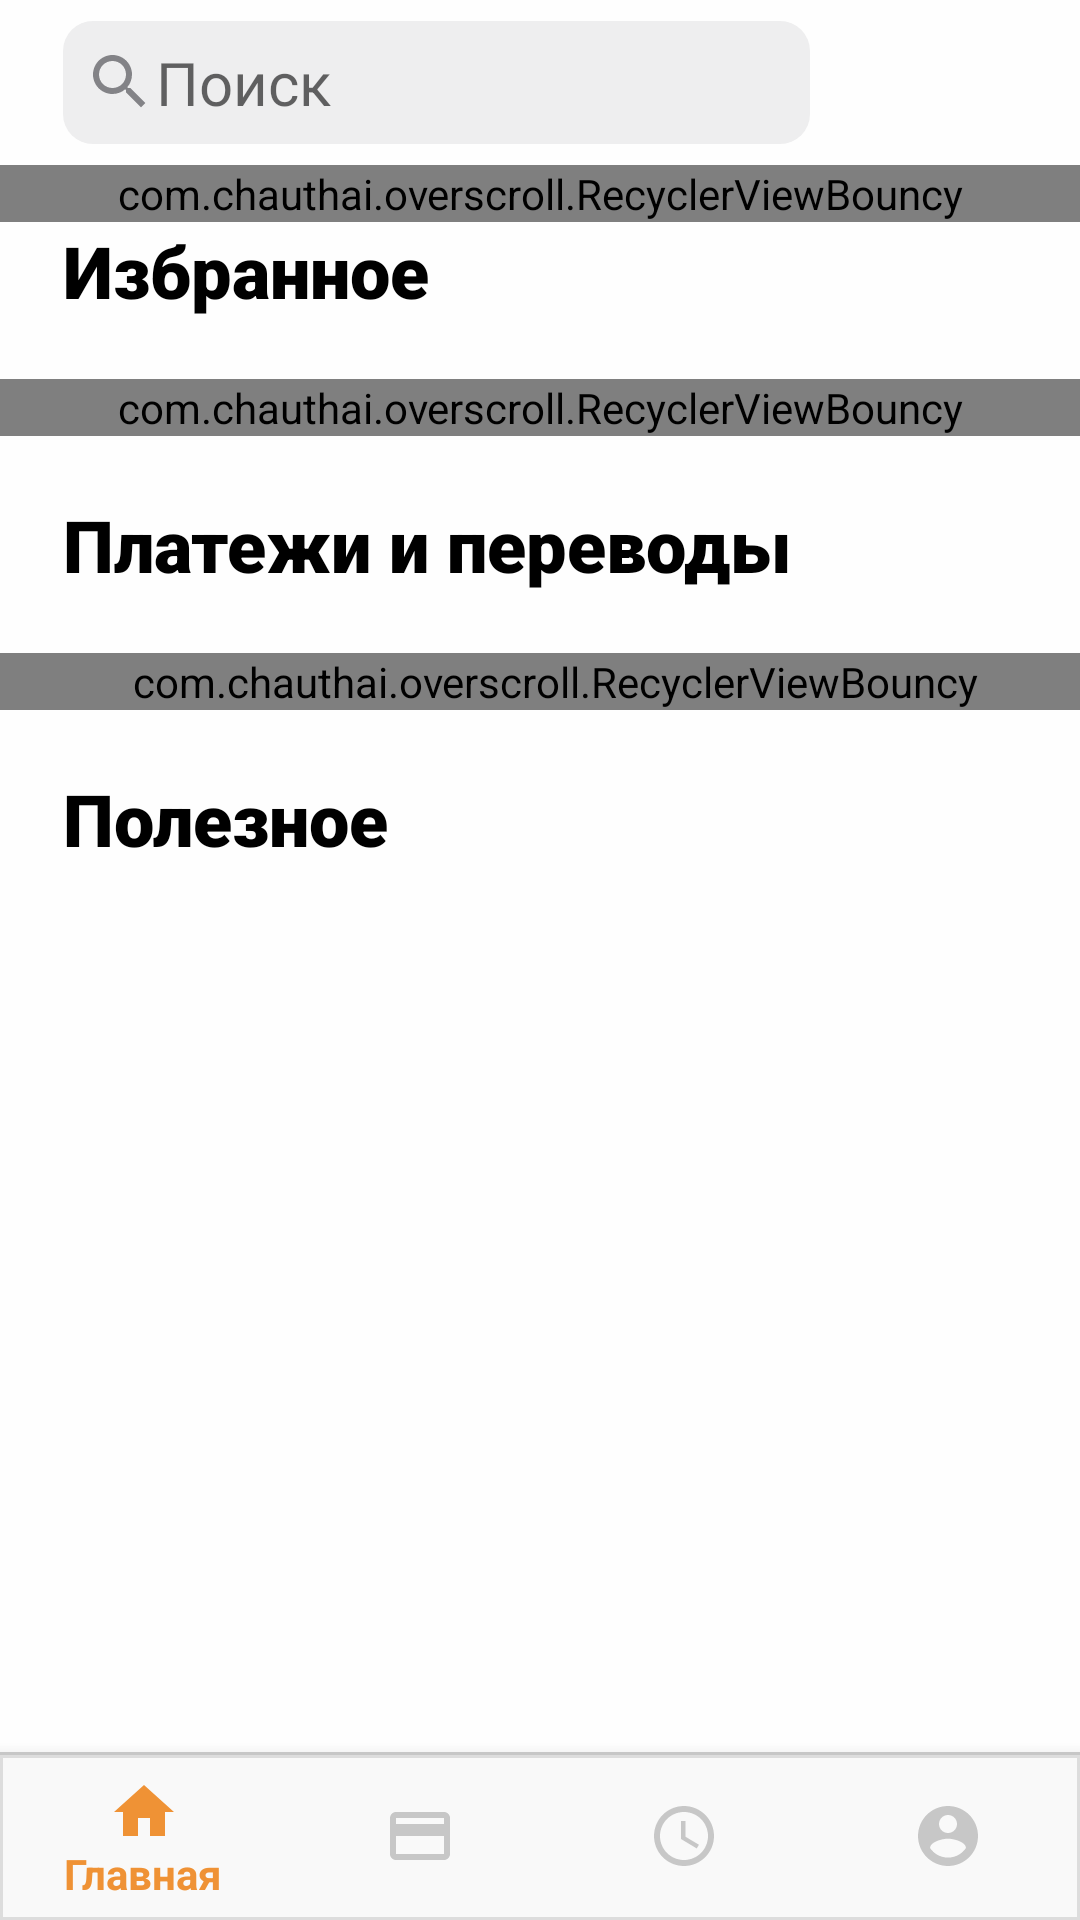

Produce the Android XML layout that renders to this screen, including the resource entries it uses.
<!-- AndroidManifest.xml: application theme AppTheme -->
<!-- res/layout/activity_main.xml -->
<?xml version="1.0" encoding="utf-8"?>
<RelativeLayout xmlns:android="http://schemas.android.com/apk/res/android"
    xmlns:app="http://schemas.android.com/apk/res-auto"
    xmlns:tools="http://schemas.android.com/tools"
    android:layout_width="match_parent"
    android:layout_height="match_parent"
    android:background="@color/main_background"
    tools:context=".MainActivity">

    <androidx.core.widget.NestedScrollView
        android:layout_width="match_parent"
        android:layout_height="match_parent"
        android:layout_above="@id/activity_main_bottom_navigation">

        <LinearLayout
            android:layout_width="match_parent"
            android:layout_height="wrap_content"
            android:orientation="vertical">

            <androidx.constraintlayout.widget.ConstraintLayout
                android:layout_width="match_parent"
                android:layout_height="wrap_content">

                <EditText
                    android:id="@+id/editText"
                    android:layout_width="match_parent"
                    android:layout_height="wrap_content"
                    android:layout_marginStart="21dp"
                    android:layout_marginTop="7dp"
                    android:layout_marginEnd="90dp"
                    android:layout_marginBottom="7dp"
                    android:background="@drawable/search_pane"
                    android:drawableStart="@drawable/ic_search_grey"
                    android:hint="@string/search"
                    android:inputType="textVisiblePassword"
                    android:maxLines="1"
                    android:paddingStart="7dp"
                    android:paddingTop="7dp"
                    android:paddingBottom="7dp"
                    android:scrollHorizontally="true"
                    android:singleLine="true"
                    android:textColor="@color/black"
                    android:textSize="20sp"
                    app:layout_constraintBottom_toBottomOf="parent"
                    app:layout_constraintEnd_toStartOf="@id/activity_main_notifications_image_view"
                    app:layout_constraintStart_toStartOf="parent"
                    app:layout_constraintTop_toTopOf="parent"
                    app:layout_constraintVertical_bias="0.0"
                    tools:ignore="Autofill,RtlSymmetry" />

                <ImageView
                    android:id="@+id/activity_main_notifications_image_view"
                    android:layout_width="40dp"
                    android:layout_height="40dp"
                    android:layout_marginEnd="21dp"
                    android:clickable="true"
                    android:contentDescription="@string/logo"
                    android:focusable="true"
                    android:src="@drawable/ic_notifications_none_black"
                    app:layout_constraintBottom_toBottomOf="parent"
                    app:layout_constraintEnd_toEndOf="parent"
                    app:layout_constraintTop_toTopOf="parent" />

            </androidx.constraintlayout.widget.ConstraintLayout>

            <com.chauthai.overscroll.RecyclerViewBouncy
                android:id="@+id/activity_main_cards_recycle_view"
                android:layout_width="match_parent"
                android:layout_height="wrap_content"
                android:orientation="horizontal"
                tools:listitem="@layout/transfers_item" />

            <TextView
                style="@style/Title"
                android:layout_width="wrap_content"
                android:layout_height="wrap_content"
                android:layout_marginStart="21dp"
                android:text="@string/favorites" />

            <com.chauthai.overscroll.RecyclerViewBouncy
                android:id="@+id/activity_main_favorites_recycle_view"
                android:layout_width="match_parent"
                android:layout_height="wrap_content"
                android:layout_marginTop="20dp"
                android:layout_marginBottom="20dp"
                android:orientation="horizontal"
                tools:listitem="@layout/transfers_item" />

            <TextView
                style="@style/Title"
                android:layout_width="wrap_content"
                android:layout_height="wrap_content"
                android:layout_marginStart="21dp"
                android:text="@string/transfers" />

            <com.chauthai.overscroll.RecyclerViewBouncy
                android:id="@+id/activity_main_transfers_recycle_view"
                android:layout_width="match_parent"
                android:layout_height="wrap_content"
                android:layout_marginTop="20dp"
                android:layout_marginBottom="20dp"
                android:clipToPadding="false"
                android:orientation="horizontal"
                android:paddingStart="10dp"
                tools:ignore="RtlSymmetry"
                tools:listitem="@layout/favorites_item" />

            <TextView
                style="@style/Title"
                android:layout_width="wrap_content"
                android:layout_height="wrap_content"
                android:layout_marginStart="21dp"
                android:text="@string/useful" />

            <androidx.recyclerview.widget.RecyclerView
                android:id="@+id/activity_main_useful_recycle_view"
                android:layout_width="match_parent"
                android:layout_height="wrap_content"
                android:layout_marginTop="5dp"
                android:orientation="horizontal"
                tools:listitem="@tools:sample/avatars" />
        </LinearLayout>
    </androidx.core.widget.NestedScrollView>

    <com.google.android.material.bottomnavigation.BottomNavigationView
        android:id="@+id/activity_main_bottom_navigation"
        android:layout_width="match_parent"
        android:layout_height="wrap_content"
        android:layout_alignParentBottom="true"
        android:background="@drawable/bottom_navigation_background"
        app:itemIconTint="@color/bottom_items_state_list"
        app:itemTextColor="@color/bottom_items_state_list"
        app:menu="@menu/bot_menu" />

</RelativeLayout>
<!-- res/layout/transfers_item.xml (included above) -->
<?xml version="1.0" encoding="utf-8"?>
<androidx.constraintlayout.widget.ConstraintLayout xmlns:android="http://schemas.android.com/apk/res/android"
    xmlns:app="http://schemas.android.com/apk/res-auto"
    xmlns:tools="http://schemas.android.com/tools"
    android:layout_width="wrap_content"
    android:layout_height="130dp"
    android:layout_marginStart="11dp"
    android:layout_marginEnd="11dp"
    android:clickable="true"
    android:focusable="true">

    <androidx.cardview.widget.CardView
        android:id="@+id/transfer_item_circle_card_view"
        android:layout_width="80dp"
        android:layout_height="80dp"
        android:layout_gravity="center"
        app:cardCornerRadius="80dp"
        app:layout_constraintEnd_toEndOf="parent"
        app:layout_constraintStart_toStartOf="parent"
        app:layout_constraintTop_toTopOf="parent">

        <ImageView
            android:id="@+id/transfer_item_logo_image_view"
            android:layout_width="80dp"
            android:layout_height="80dp"
            android:contentDescription="@string/logo"
            android:src="@mipmap/ic_launcher" />
    </androidx.cardview.widget.CardView>

    <TextView
        android:id="@+id/transfer_item_title_text_view"
        android:layout_width="80dp"
        android:layout_height="wrap_content"
        android:maxLines="2"
        android:textAlignment="center"
        android:textColor="@color/black"
        app:layout_constraintBottom_toBottomOf="parent"
        app:layout_constraintEnd_toEndOf="parent"
        app:layout_constraintStart_toStartOf="parent"
        app:layout_constraintTop_toBottomOf="@+id/transfer_item_circle_card_view"
        app:layout_constraintVertical_bias="1.0"
        tools:text="На QIWI кошелек" />
</androidx.constraintlayout.widget.ConstraintLayout>
<!-- res/layout/favorites_item.xml (included above) -->
<?xml version="1.0" encoding="utf-8"?>
<androidx.constraintlayout.widget.ConstraintLayout xmlns:android="http://schemas.android.com/apk/res/android"
    xmlns:app="http://schemas.android.com/apk/res-auto"
    xmlns:tools="http://schemas.android.com/tools"
    android:layout_width="match_parent"
    android:layout_height="wrap_content"
    android:clickable="true"
    android:focusable="true">

    <androidx.cardview.widget.CardView
        android:id="@+id/favorites_item_circle_card_view"
        android:layout_width="70dp"
        android:layout_height="70dp"
        android:layout_gravity="center"
        android:layout_marginStart="21dp"
        app:cardCornerRadius="70dp"
        app:layout_constraintStart_toStartOf="parent"
        app:layout_constraintTop_toTopOf="parent">

        <ImageView
            android:id="@+id/favorites_item_logo_image_view"
            android:layout_width="match_parent"
            android:layout_height="match_parent"
            android:contentDescription="@string/logo"
            android:src="@mipmap/ic_launcher" />

    </androidx.cardview.widget.CardView>

    <TextView
        android:id="@+id/favorites_item_title_text_view"
        style="@style/Action"
        android:layout_width="wrap_content"
        android:layout_height="wrap_content"
        app:layout_constraintBottom_toBottomOf="parent"
        app:layout_constraintEnd_toEndOf="parent"
        app:layout_constraintHorizontal_bias="0.209"
        app:layout_constraintStart_toEndOf="@+id/favorites_item_circle_card_view"
        app:layout_constraintTop_toTopOf="parent"
        tools:text="Мой мобильный" />

</androidx.constraintlayout.widget.ConstraintLayout>
<!-- resources referenced by this layout -->
<resources>
  <color name="black">#000</color>
  <color name="main_background">#fefefe</color>
  <!-- drawable bottom_navigation_background (drawable) -->
  <?xml version="1.0" encoding="utf-8"?>
  <layer-list xmlns:android="http://schemas.android.com/apk/res/android" >
      <item>
          <shape
              android:shape="rectangle">
              <stroke android:width="1dp" android:color="#C7C7C7" />
              <solid android:color="#F9F9F9" />
          </shape>
      </item>
      <item android:top="1dp" >
          <shape
              android:shape="rectangle">
              <stroke android:width="1dp" android:color="#FFDDDDDD" />
          </shape>
      </item>
  </layer-list>
  <!-- drawable ic_search_grey (drawable) -->
  <vector android:height="24dp" android:tint="#838387"
      android:viewportHeight="24.0" android:viewportWidth="24.0"
      android:width="24dp" xmlns:android="http://schemas.android.com/apk/res/android">
      <path android:fillColor="#FF000000" android:pathData="M15.5,14h-0.79l-0.28,-0.27C15.41,12.59 16,11.11 16,9.5 16,5.91 13.09,3 9.5,3S3,5.91 3,9.5 5.91,16 9.5,16c1.61,0 3.09,-0.59 4.23,-1.57l0.27,0.28v0.79l5,4.99L20.49,19l-4.99,-5zM9.5,14C7.01,14 5,11.99 5,9.5S7.01,5 9.5,5 14,7.01 14,9.5 11.99,14 9.5,14z"/>
  </vector>
  <!-- drawable search_pane (drawable) -->
  <?xml version="1.0" encoding="utf-8"?>
  <selector xmlns:android="http://schemas.android.com/apk/res/android">
      <item >
          <shape xmlns:android="http://schemas.android.com/apk/res/android">
              <solid android:color="#eeeeef" />
          <corners android:radius="10dp" />
  
      </shape>
      </item>
  </selector>
  <!-- mipmap ic_launcher: png bitmap (mipmap-hdpi, 3006 bytes) -->
  <string name="favorites">Избранное</string>
  <string name="logo">LOGO</string>
  <string name="search">Поиск</string>
  <string name="transfers">Платежи и переводы</string>
  <string name="useful">Полезное</string>
  <style name="Action">
          <item name="android:fontFamily">sans-serif-medium</item>
          <item name="android:textSize">18sp</item>
          <item name="android:textColor">@color/black</item>
          <item name="android:maxLines">1</item>
      </style>
  <style name="Title">
          <item name="android:fontFamily">sans-serif-black</item>
          <item name="android:textSize">24sp</item>
          <item name="android:textColor">@color/black</item>
          <item name="android:maxLines">1</item>
      </style>
  <style name="AppTheme" parent="Theme.AppCompat.Light.NoActionBar">
          
          <item name="colorPrimary">@color/colorPrimary</item>
          <item name="colorPrimaryDark">@color/colorPrimaryDark</item>
          <item name="colorAccent">@color/colorAccent</item>
      </style>
  <color name="colorPrimary">#008577</color>
  <color name="colorPrimaryDark">#00574B</color>
  <color name="colorAccent">#D81B60</color>
</resources>
